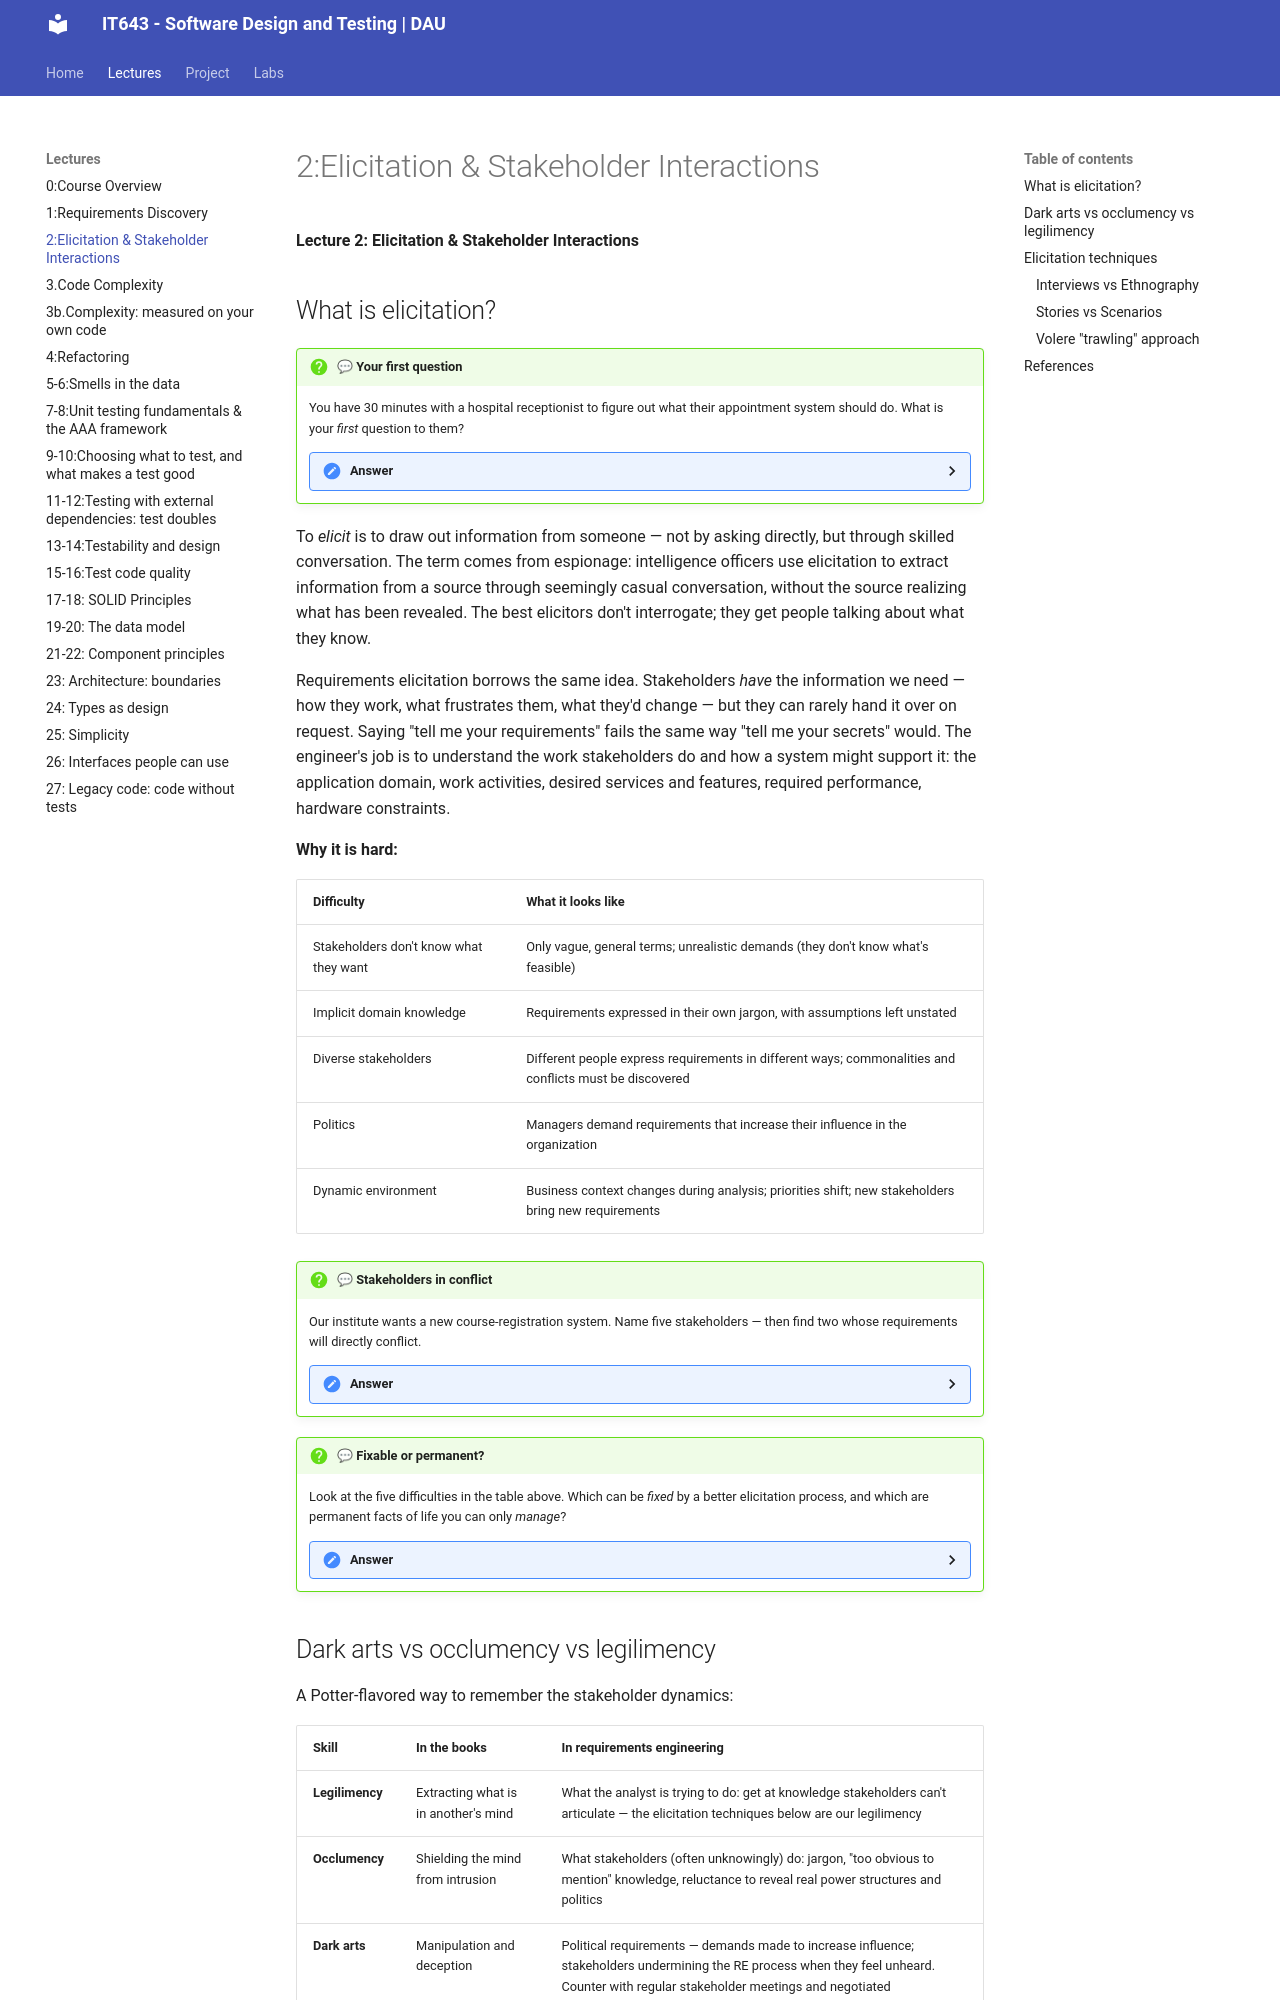

repository: Ankush-Chander/IT643-software-design-and-testing · page: lectures/Lecture2/index.html · generator: mkdocs

**Lecture 2: Elicitation & Stakeholder Interactions**


## What is elicitation?

!!! question "💬 Your first question"
    You have 30 minutes with a hospital receptionist to figure out what their appointment system should do. What is your *first* question to them?

    ??? hint "Answer"
        - If your instinct was "what do you want the system to do?" — that's the one question that reliably fails. They will answer in vague generalities or ask for the impossible.
        - Better openers get them talking about their *work*: "Walk me through what happens when a patient calls," "What went wrong yesterday?"
        - This gap — between what people know and what they can articulate — is the whole problem this lecture is about.

To *elicit* is to draw out information from someone — not by asking directly, but through skilled conversation. The term comes from espionage: intelligence officers use elicitation to extract information from a source through seemingly casual conversation, without the source realizing what has been revealed. The best elicitors don't interrogate; they get people talking about what they know.

Requirements elicitation borrows the same idea. Stakeholders *have* the information we need — how they work, what frustrates them, what they'd change — but they can rarely hand it over on request. Saying "tell me your requirements" fails the same way "tell me your secrets" would. The engineer's job is to understand the work stakeholders do and how a system might support it: the application domain, work activities, desired services and features, required performance, hardware constraints.

**Why it is hard:**

| Difficulty | What it looks like |
|---|---|
| Stakeholders don't know what they want | Only vague, general terms; unrealistic demands (they don't know what's feasible) |
| Implicit domain knowledge | Requirements expressed in their own jargon, with assumptions left unstated |
| Diverse stakeholders | Different people express requirements in different ways; commonalities and conflicts must be discovered |
| Politics | Managers demand requirements that increase their influence in the organization |
| Dynamic environment | Business context changes during analysis; priorities shift; new stakeholders bring new requirements |

!!! question "💬 Stakeholders in conflict"
    Our institute wants a new course-registration system. Name five stakeholders — then find two whose requirements will directly conflict.

    ??? hint "Answer"
        - Students, faculty, academic office, hostel/mess admin, IT support, management…
        - Conflicts are everywhere: students want late add/drop, the academic office wants early locks; faculty want small caps, management wants full utilization; students want open elective access, departments want prerequisites enforced.
        - Every one of these conflicts must be *discovered*, then resolved by negotiation — nobody hands you a conflict-free list.

!!! question "💬 Fixable or permanent?"
    Look at the five difficulties in the table above. Which can be *fixed* by a better elicitation process, and which are permanent facts of life you can only *manage*?

    ??? hint "Answer"
        - Better process helps with: articulation problems (use prototypes, stories), implicit knowledge (use ethnography), diverse expression (use viewpoints).
        - Permanent: politics and the changing environment. No technique eliminates them — you manage them with regular stakeholder meetings, negotiation, and iteration.
